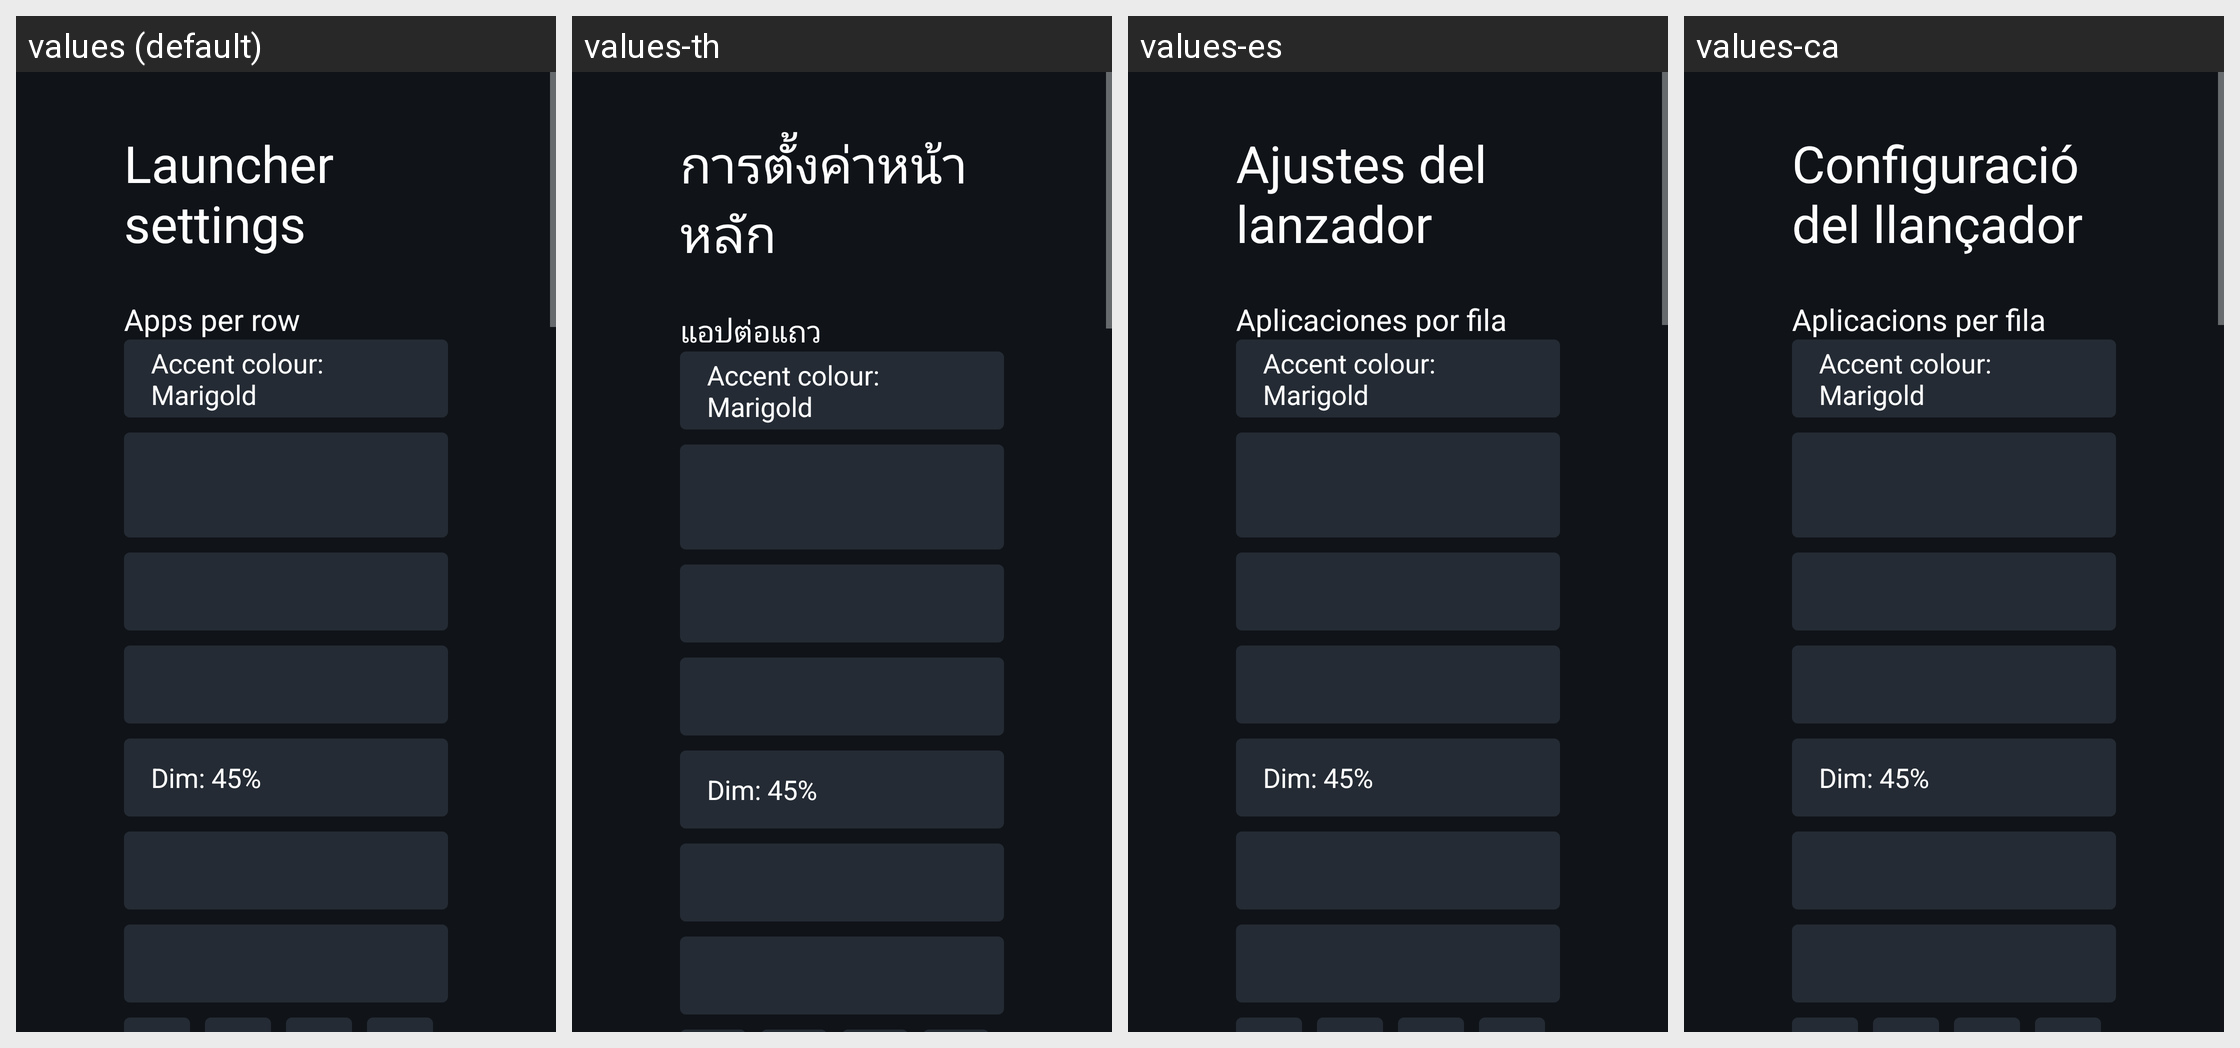

This grid shows one Android layout under several languages. Give, for every string resource on the screen, its name, the default text and each shown locale's text.
Android screen res/layout/legacy_launcher_settings.xml rendered under 4 locales, left to right: values (default), values-th, values-es, values-ca. Device: Nexus 5 (rendered at 1080×1920; each locale shown at half size, 540×960, under a caption strip naming it); theme Theme.TvHome.
Other locales in the repository, not shown: values-ar, values-de, values-fr, values-iw, values-pl, values-pt, values-ru, values-tr, values-zh-rCN.
Strings drawn on this screen, with the default value and each locale's value (text and hints the layout hard-codes, and strings that could not be matched under every locale, appear in the picture but are not listed):

launcher_settings
  values: Launcher settings
  values-th: การตั้งค่าหน้าหลัก
  values-es: Ajustes del lanzador
  values-ca: Configuració del llançador

columns_label
  values: Apps per row
  values-th: แอปต่อแถว
  values-es: Aplicaciones por fila
  values-ca: Aplicacions per fila
